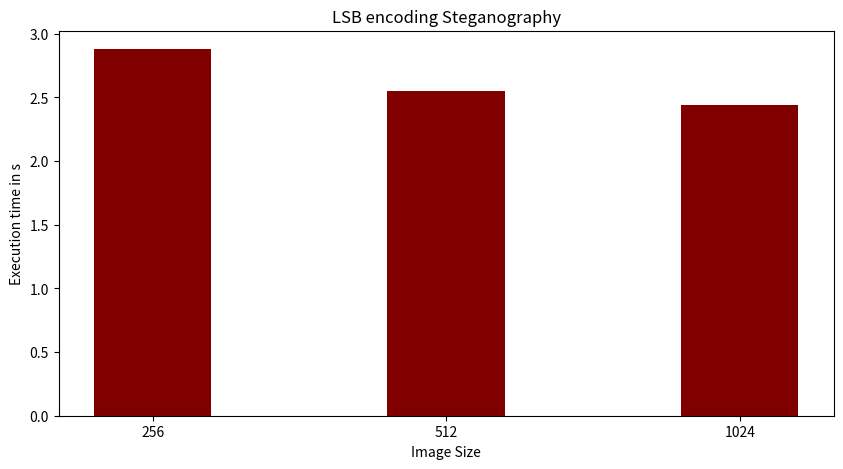

This figure's Python source:
import numpy as np
import matplotlib.pyplot as plt
 
  
# creating the dataset
data = {'256':2.88, '512':2.55, '1024':2.44}
courses = list(data.keys())
values = list(data.values())
  
fig = plt.figure(figsize = (10, 5))
 
# creating the bar plot
plt.bar(courses, values, color ='maroon',
        width = 0.4)
 
plt.xlabel("Image Size")
plt.ylabel("Execution time in s")
plt.title("LSB encoding Steganography")
plt.show()